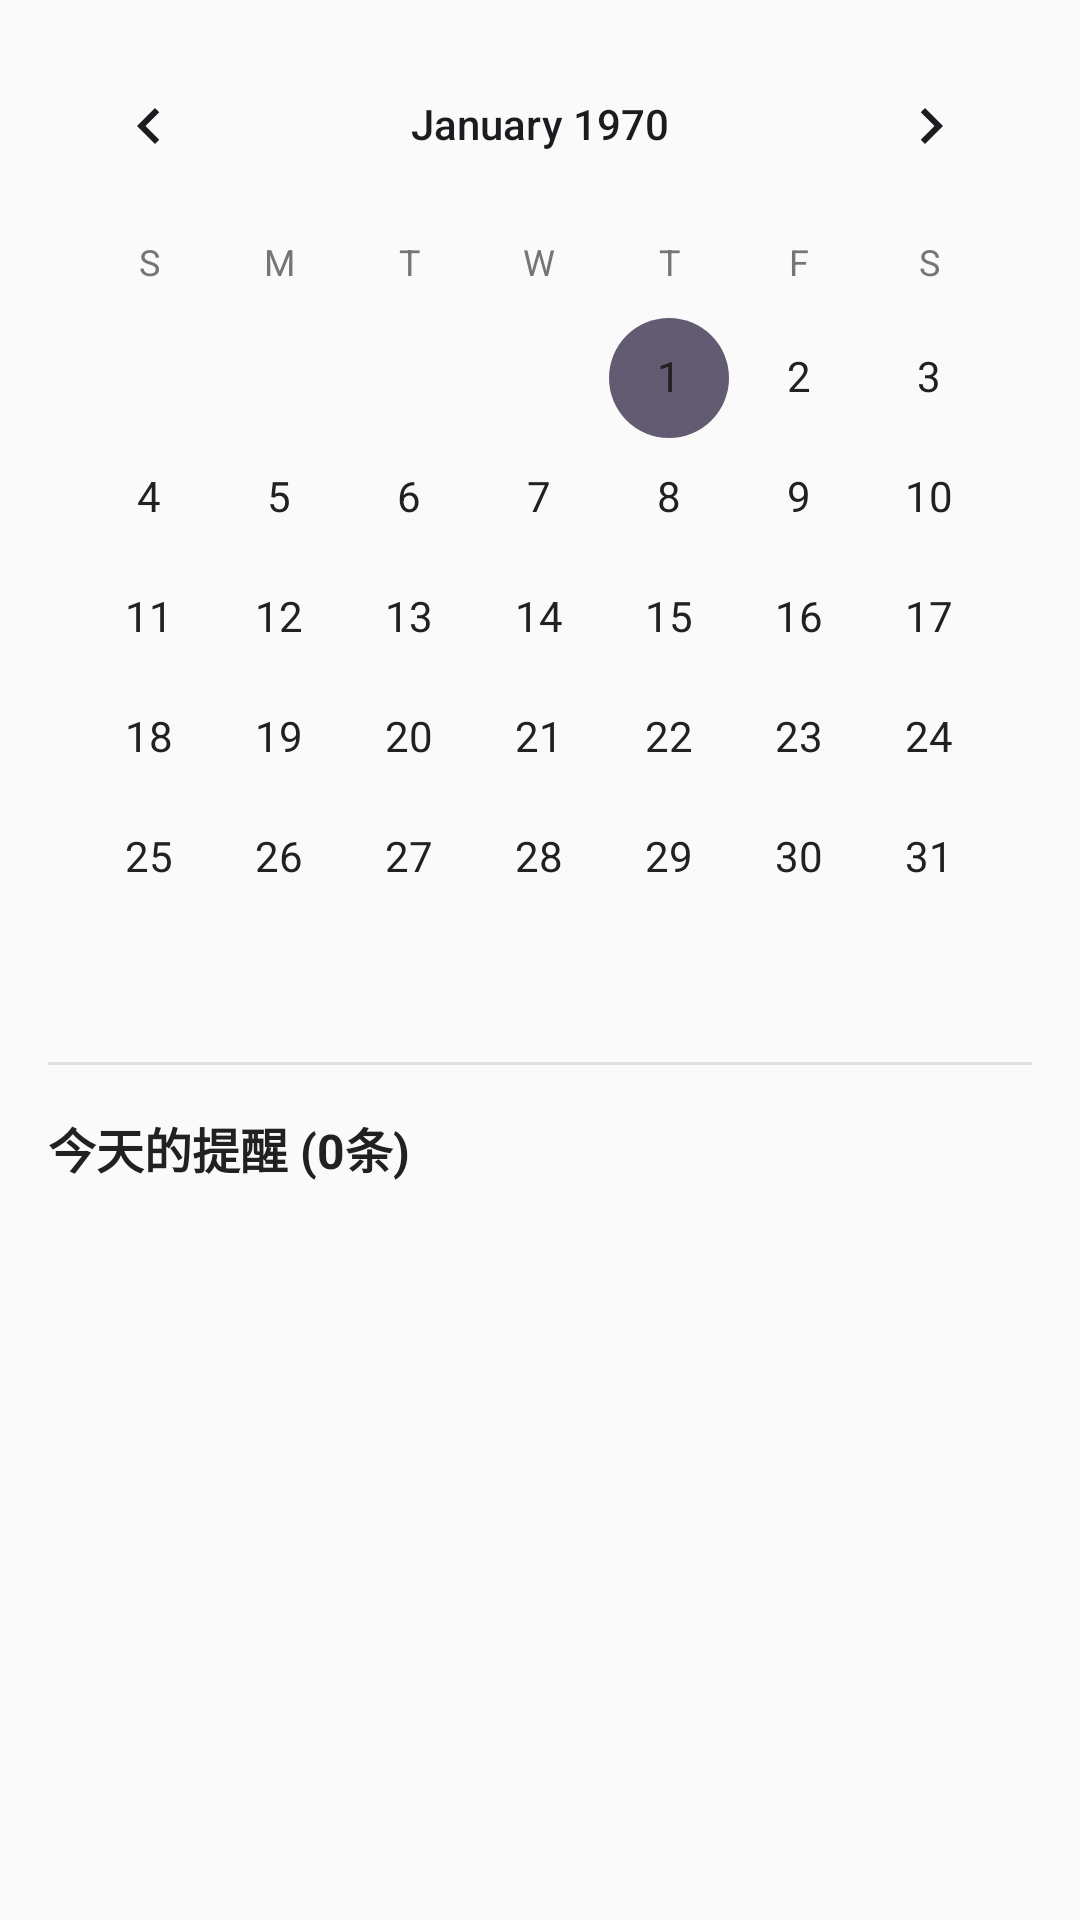

Here is an Android app screen rendered from its layout file. Give the layout XML and the strings, colors and styles it references.
<!-- AndroidManifest.xml: application theme Theme.FourQuadrant -->
<!-- res/layout/fragment_reminder_calendar.xml -->
<?xml version="1.0" encoding="utf-8"?>
<LinearLayout xmlns:android="http://schemas.android.com/apk/res/android"
    android:layout_width="match_parent"
    android:layout_height="match_parent"
    android:orientation="vertical"
    android:background="@color/background_light">

    
    <CalendarView
        android:id="@+id/calendar_view"
        android:layout_width="match_parent"
        android:layout_height="wrap_content"
        android:layout_margin="8dp"
        android:dateTextAppearance="@style/CalendarDateTextAppearance"
        android:weekDayTextAppearance="@style/CalendarWeekDayTextAppearance" />

    
    <View
        android:layout_width="match_parent"
        android:layout_height="1dp"
        android:background="@color/divider_color"
        android:layout_marginHorizontal="16dp" />

    
    <TextView
        android:id="@+id/selected_date_text"
        android:layout_width="match_parent"
        android:layout_height="wrap_content"
        android:padding="16dp"
        android:text="今天的提醒 (0条)"
        android:textSize="16sp"
        android:textColor="@color/text_primary"
        android:textStyle="bold"
        android:drawableStart="@drawable/ic_calendar"
        android:drawablePadding="8dp"
        android:drawableTint="@color/purple_primary"
        android:gravity="center_vertical" />

    
    <androidx.recyclerview.widget.RecyclerView
        android:id="@+id/selected_date_reminders"
        android:layout_width="match_parent"
        android:layout_height="0dp"
        android:layout_weight="1"
        android:padding="8dp"
        android:clipToPadding="false"
        android:scrollbars="vertical" />

</LinearLayout>
<!-- resources referenced by this layout -->
<resources>
  <color name="background_light">#FAFAFA</color>
  <color name="divider_color">#E0E0E0</color>
  <color name="purple_primary">#6A4C93</color>
  <color name="text_primary">#212121</color>
  <style name="CalendarDateTextAppearance" parent="TextAppearance.AppCompat.Small">
          <item name="android:textSize">14sp</item>
          <item name="android:textColor">@color/text_primary</item>
      </style>
  <style name="CalendarWeekDayTextAppearance" parent="TextAppearance.AppCompat.Small">
          <item name="android:textSize">12sp</item>
          <item name="android:textColor">@color/text_secondary</item>
      </style>
  <style name="Theme.FourQuadrant" parent="Base.Theme.FourQuadrant" />
  <color name="text_secondary">#757575</color>
  <style name="Base.Theme.FourQuadrant" parent="Theme.Material3.DayNight.NoActionBar">
          
          
          
          <item name="android:windowTranslucentStatus">false</item>
          <item name="android:windowDrawsSystemBarBackgrounds">true</item>
          <item name="android:statusBarColor">@android:color/transparent</item>
          <item name="android:navigationBarColor">@android:color/transparent</item>
          <item name="android:windowLightStatusBar">true</item>
          
          <item name="toolbarStyle">@style/Widget.AppCompat.Toolbar</item>
      </style>
</resources>
